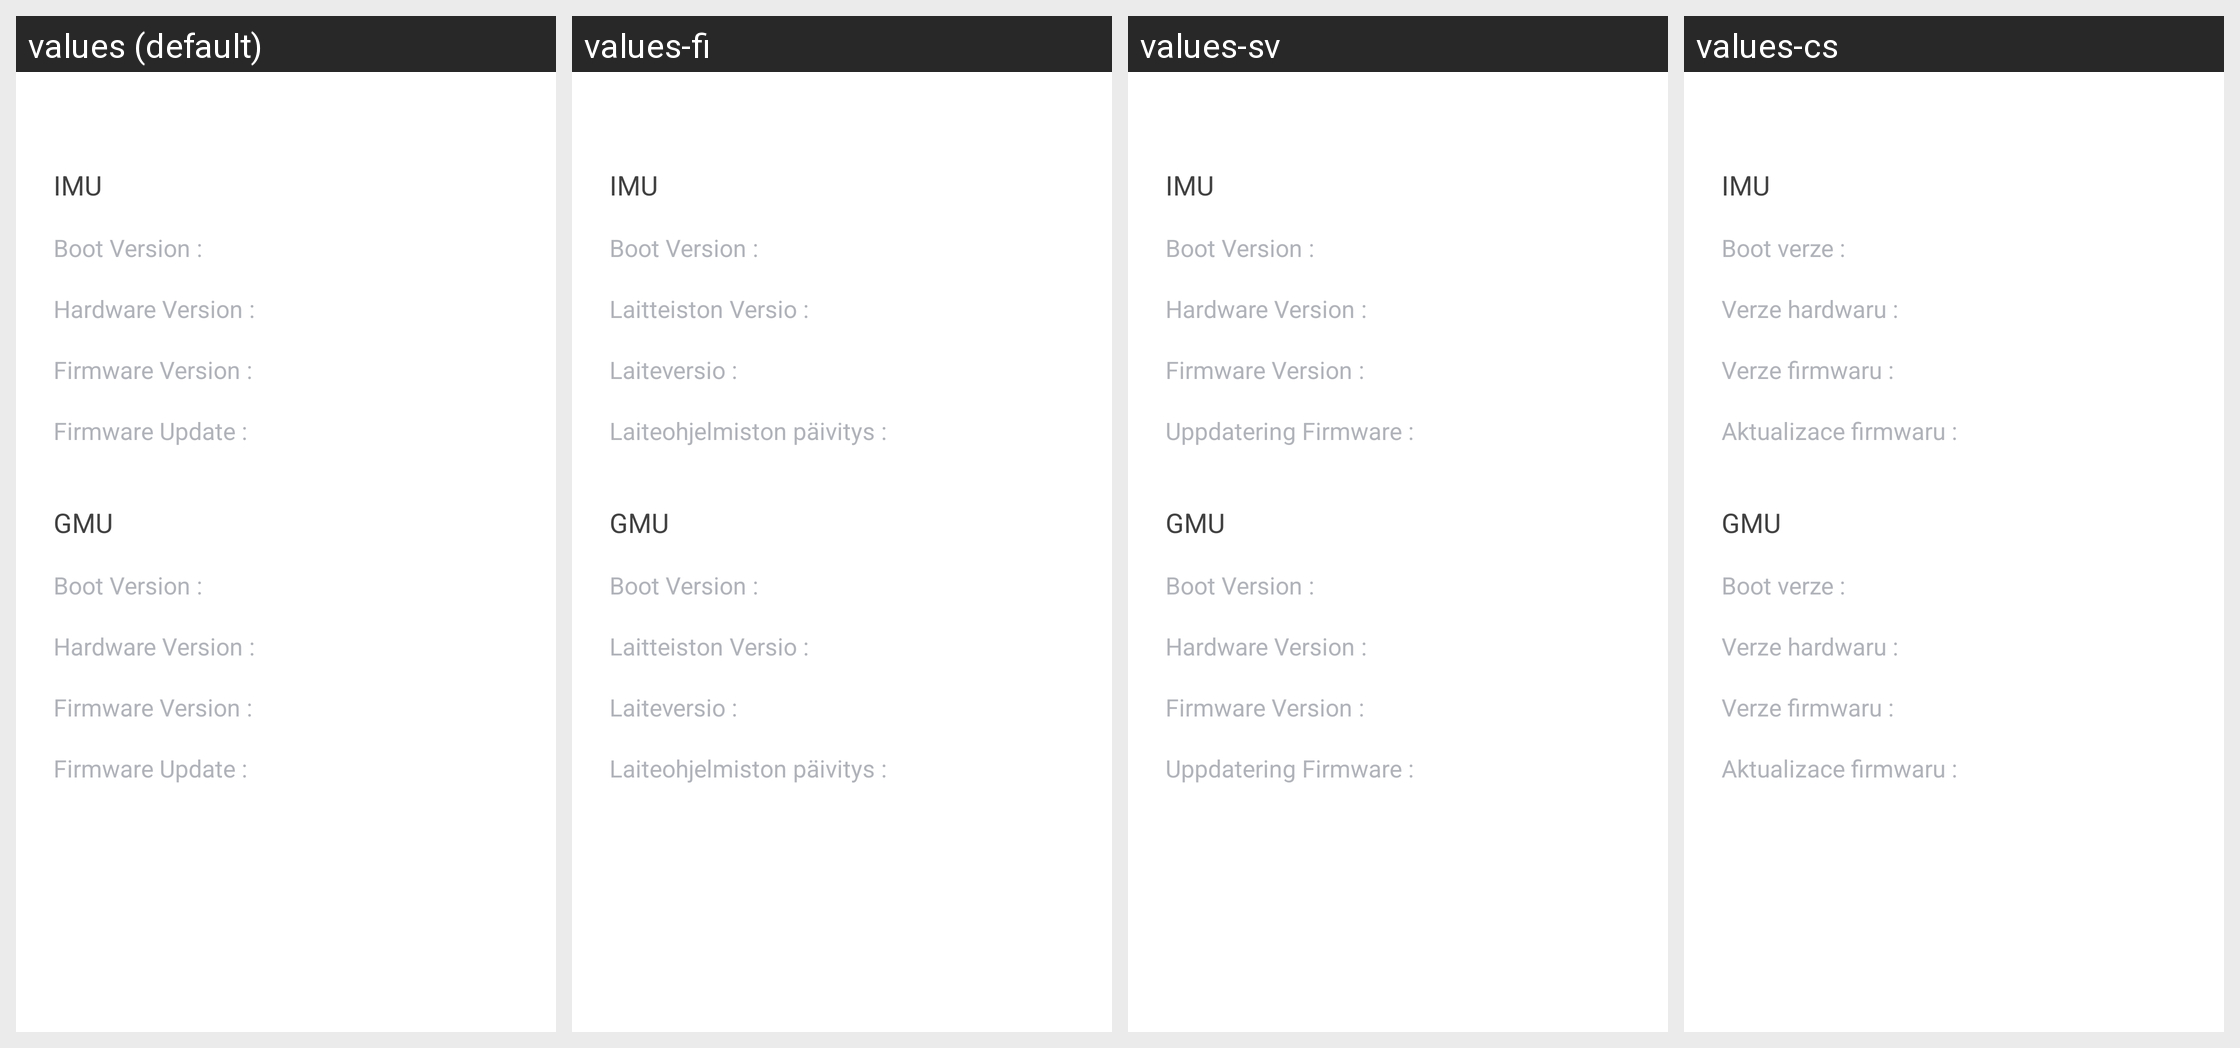

The Android screen above is rendered under several locales of the same app. Produce the string resources it draws, with the default and per-locale values.
Android screen res/layout/activity_about_ptz.xml rendered under 4 locales, left to right: values (default), values-fi, values-sv, values-cs. Device: Nexus 5 (rendered at 1080×1920; each locale shown at half size, 540×960, under a caption strip naming it); theme NoTitleFullscreen.
Other locales in the repository, not shown: values-da, values-de, values-es, values-fr, values-ko-rKR, values-nb, values-nl, values-pt, values-sk, values-tr, values-zh, values-zh-rTW.
Strings drawn on this screen, with the default value and each locale's value (text and hints the layout hard-codes, and strings that could not be matched under every locale, appear in the picture but are not listed):

label_imu
  values: IMU
  values-fi: IMU
  values-sv: IMU
  values-cs: IMU

label_bootstrap_program
  values: Boot Version :
  values-fi: Boot Version :
  values-sv: Boot Version :
  values-cs: Boot verze :

label_hardware_version
  values: Hardware Version :
  values-fi: Laitteiston Versio :
  values-sv: Hardware Version :
  values-cs: Verze hardwaru :

label_firmware_version
  values: Firmware Version :
  values-fi: Laiteversio :
  values-sv: Firmware Version :
  values-cs: Verze firmwaru :

label_firmware_upgrade
  values: Firmware Update :
  values-fi: Laiteohjelmiston päivitys :
  values-sv: Uppdatering Firmware :
  values-cs: Aktualizace firmwaru :

label_gmu
  values: GMU
  values-fi: GMU
  values-sv: GMU
  values-cs: GMU
